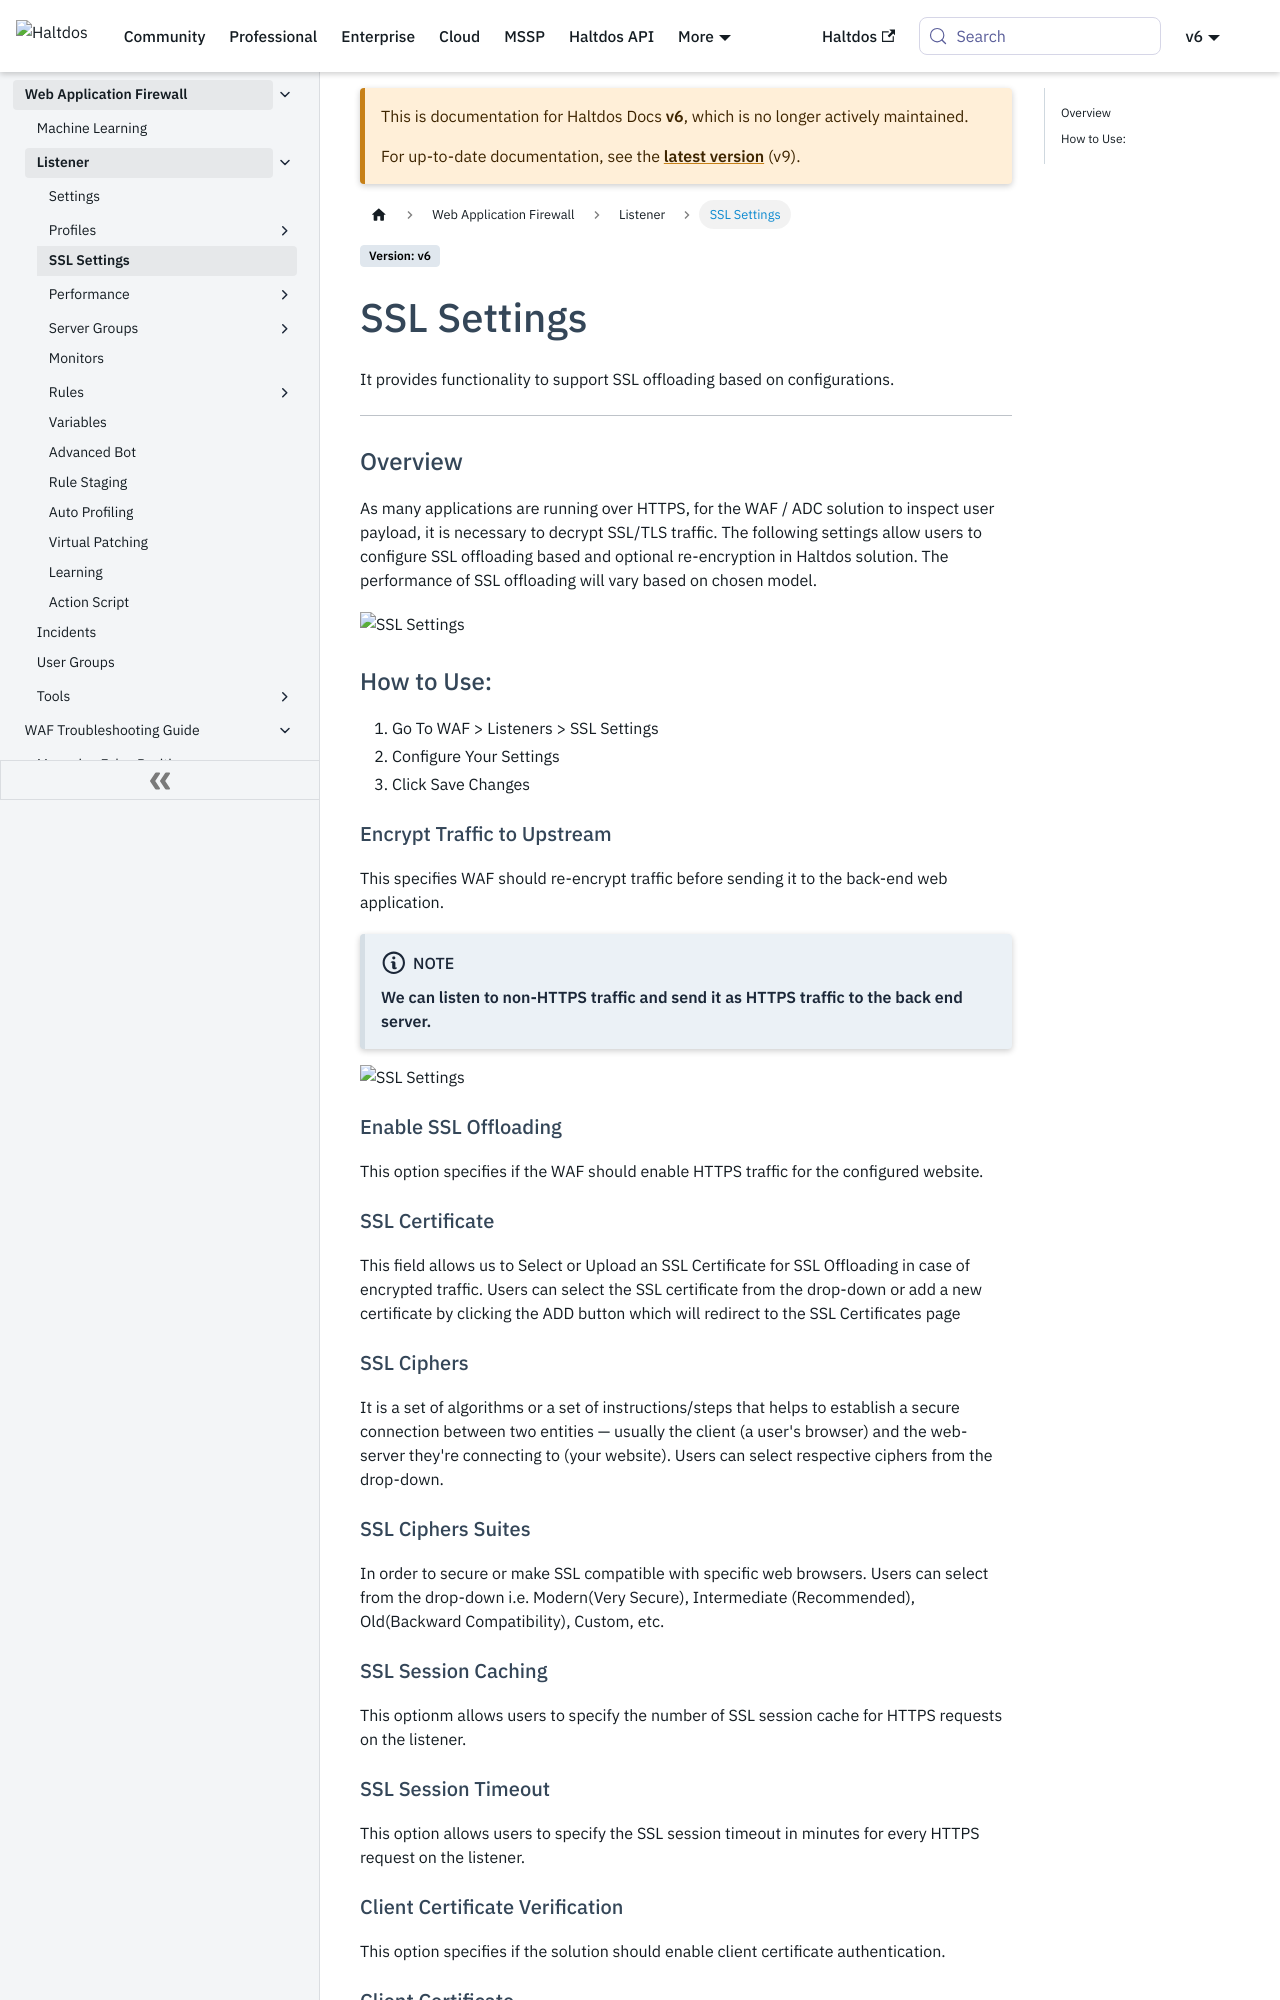

repository: halt-dos/hd-wiki-public · page: v6/enterprise/waf/listener/ssl_settings/index.html · generator: docusaurus

---
sidebar_position: 3
---

# SSL Settings
It provides functionality to support SSL offloading based on configurations.

---

### Overview

As many applications are running over HTTPS, for the WAF / ADC solution to inspect user payload, it is necessary to decrypt SSL/TLS traffic. The following settings allow users to configure SSL offloading based and optional re-encryption in Haltdos solution. The performance of SSL offloading will vary based on chosen model.

![SSL Settings](/img/waf/v7/docs/sslsetting1.png)

### How to Use:

1. Go To **WAF > Listeners > SSL Settings** 
2. Configure Your Settings 
3. Click **Save Changes**. 

#### Encrypt Traffic to Upstream

This specifies WAF should re-encrypt traffic before sending it to the back-end web application. 

:::note Note
**We can listen to non-HTTPS traffic and send it as HTTPS traffic to the back end server.**
:::

![SSL Settings](/img/waf/v7/docs/sslsetting2.png)

##### **Enable SSL Offloading**
This option specifies if the WAF should enable HTTPS traffic for the configured website.

##### **SSL Certificate**
This field allows us to Select or Upload an SSL Certificate for SSL Offloading in case of encrypted traffic. Users can select the SSL certificate from the drop-down or add a new certificate by clicking the ADD button which will redirect to the SSL Certificates page

##### **SSL Ciphers**
It is a set of algorithms or a set of instructions/steps that helps to establish a secure connection between two entities — usually the client (a user's browser) and the web-server they're connecting to (your website). Users can select respective ciphers from the drop-down.

##### **SSL Ciphers Suites**
In order to secure or make SSL compatible with specific web browsers. Users can select from the drop-down i.e. Modern(Very Secure), Intermediate (Recommended),  Old(Backward Compatibility), Custom, etc.

##### **SSL Session Caching**
This option allows users to specify the number of SSL session cache for HTTPS requests on the listener.

##### **SSL Session Timeout**
This option allows users to specify the SSL session timeout in minutes for every HTTPS request on the listener.
